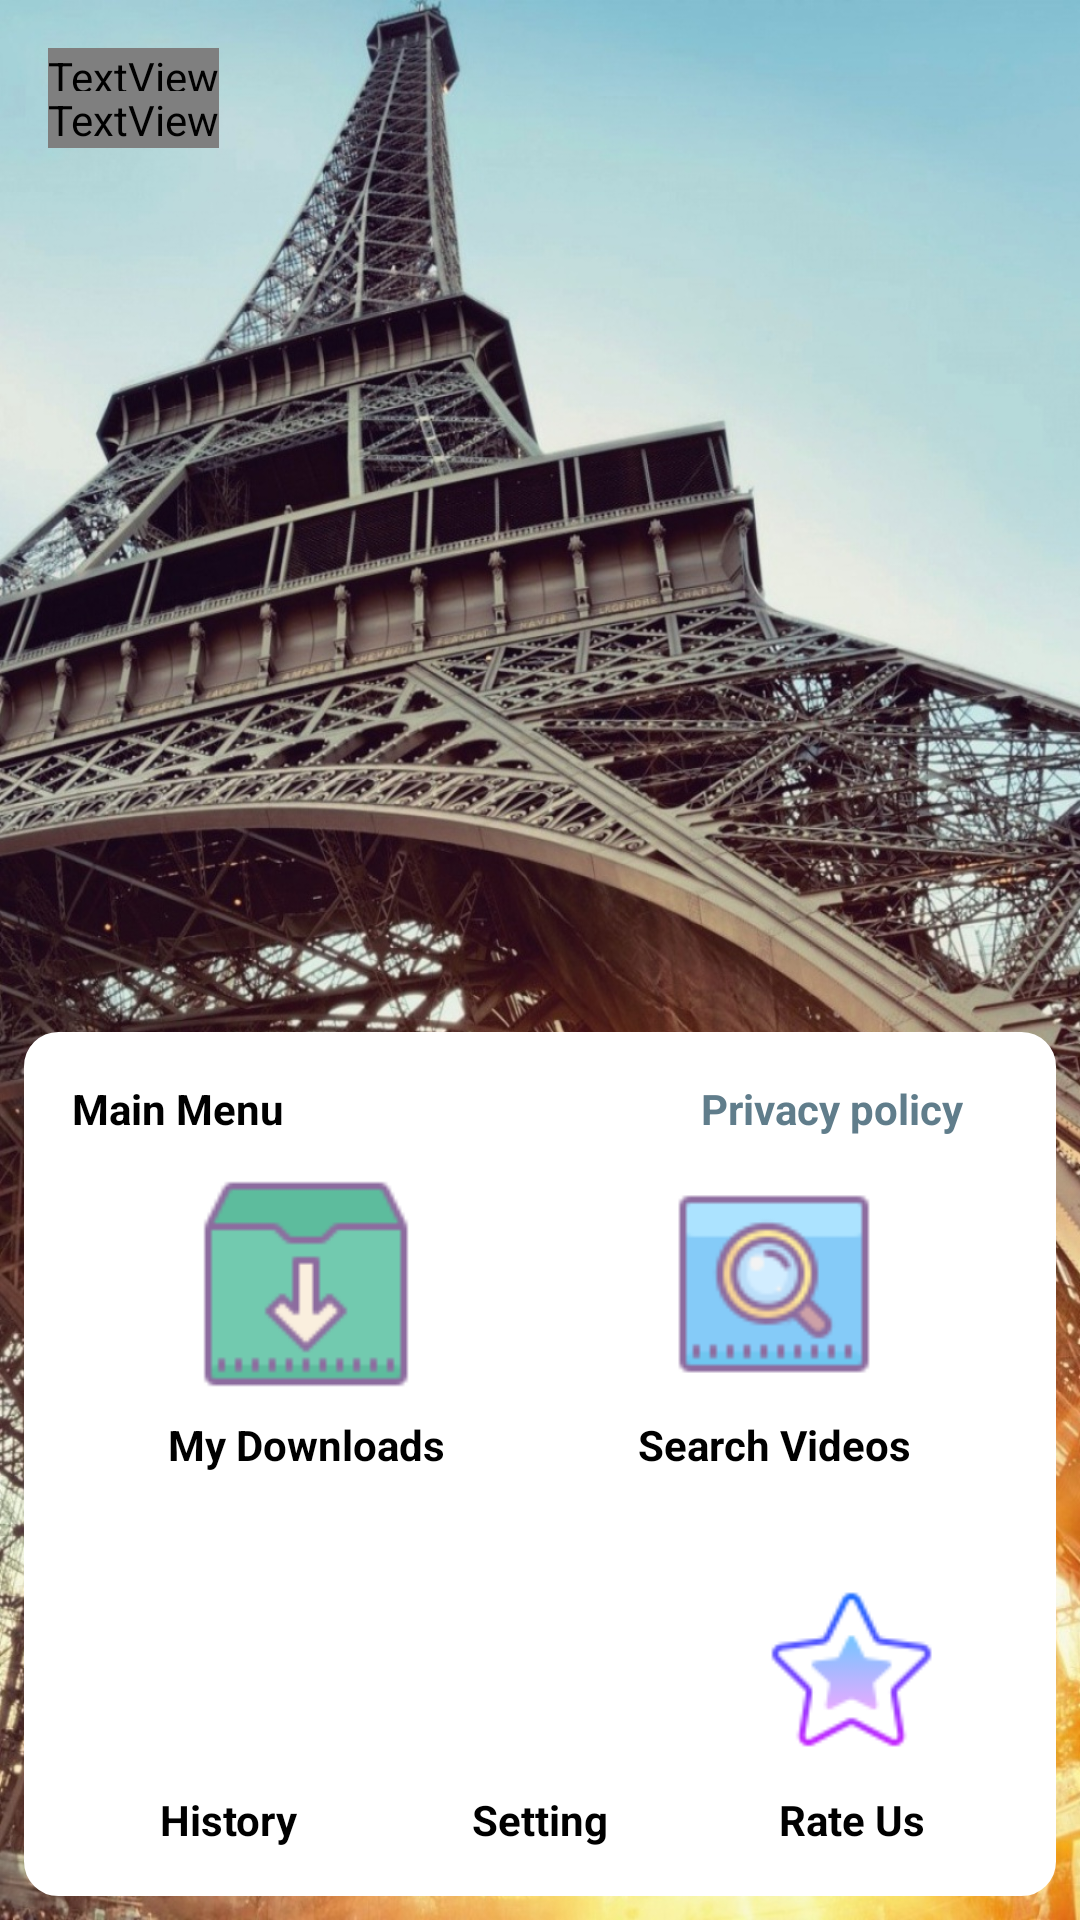

Produce the Android XML layout that renders to this screen, including the resource entries it uses.
<!-- AndroidManifest.xml: application theme OpeningTheme -->
<!-- res/layout/activity_landing.xml -->
<?xml version="1.0" encoding="utf-8"?>
<FrameLayout xmlns:android="http://schemas.android.com/apk/res/android"
    xmlns:app="http://schemas.android.com/apk/res-auto"
    xmlns:tools="http://schemas.android.com/tools"
    android:id="@+id/land"
    android:layout_width="match_parent"
    android:layout_height="match_parent"
    android:background="@drawable/backgroundimg">

    <FrameLayout
        android:id="@+id/innerFrame"
        android:layout_width="match_parent"
        android:layout_height="match_parent">

        <LinearLayout
            android:layout_width="match_parent"
            android:layout_height="wrap_content"
            android:layout_gravity="top|left"
            android:layout_margin="16dp"
            android:gravity="left"
            android:orientation="vertical">

            <TextView
                android:id="@+id/fullscreen_content"
                style="@style/md_h5"
                android:layout_width="wrap_content"
                android:layout_height="wrap_content"
                android:keepScreenOn="true"
                android:text="DownVidz"
                android:textColor="#fff"
                android:textStyle="bold" />


            <TextView
                style="@style/md_overline"
                android:layout_width="wrap_content"
                android:layout_height="wrap_content"
                android:layout_marginTop="-5dp"
                android:text="Search And Download any video"
                android:textAllCaps="true"
                android:textColor="#fff" />
        </LinearLayout>

        <LinearLayout
            android:layout_width="match_parent"
            android:layout_height="wrap_content"
            android:layout_gravity="bottom"
            android:layout_margin="8dp"

            android:background="@drawable/rounded_bg"
            android:orientation="vertical"
            android:padding="16dp">

            <RelativeLayout

                android:layout_width="match_parent"
                android:layout_height="wrap_content">

                <TextView

                    android:layout_width="match_parent"
                    android:layout_height="wrap_content"
                    android:text="Main Menu"
                    android:textColor="#000000"
                    android:textStyle="bold" />

                <TextView
                    android:paddingRight="5dp"
                    android:paddingLeft="5dp"
                    android:paddingBottom="5dp"
                    android:layout_width="wrap_content"
                    android:layout_height="wrap_content"
                    android:layout_alignParentEnd="true"
                    android:layout_alignParentRight="true"
                    android:text="Privacy policy"
                    android:onClick="privacy"
                    android:layout_marginRight="10dp"
                    android:textColor="@color/bluegray"
                    android:textStyle="bold" />

            </RelativeLayout>

            <LinearLayout
                android:layout_width="match_parent"
                android:layout_height="wrap_content"
                android:orientation="horizontal">

                <LinearLayout
                    android:layout_width="0dp"
                    android:layout_height="wrap_content"
                    android:layout_weight="1"
                    android:orientation="vertical">


                    <ImageView
                        android:id="@+id/imageViewDownload"
                        android:layout_width="72dp"
                        android:layout_height="72dp"
                        android:layout_gravity="center_horizontal"

                        android:layout_margin="8dp"
                        android:src="@drawable/downloadicon" />

                    <TextView
                        android:layout_width="match_parent"
                        android:layout_height="wrap_content"
                        android:gravity="center_horizontal"
                        android:text="My Downloads"
                        android:textColor="#000000"
                        android:textStyle="bold" />

                </LinearLayout>

                <LinearLayout
                    android:layout_width="0dp"
                    android:layout_height="wrap_content"
                    android:layout_weight="1"
                    android:orientation="vertical">


                    <ImageView
                        android:id="@+id/imageViewSearch"
                        android:layout_width="72dp"
                        android:layout_height="72dp"
                        android:layout_gravity="center_horizontal"

                        android:layout_margin="8dp"
                        android:src="@drawable/searchicon" />

                    <TextView
                        android:layout_width="match_parent"
                        android:layout_height="wrap_content"
                        android:gravity="center_horizontal"
                        android:text="Search Videos"
                        android:textColor="#000000"
                        android:textStyle="bold" />

                </LinearLayout>


            </LinearLayout>

            <LinearLayout
                android:layout_width="match_parent"
                android:layout_height="wrap_content"
                android:layout_marginTop="25dp"
                android:orientation="horizontal">

                <LinearLayout
                    android:layout_width="0dp"
                    android:layout_height="wrap_content"
                    android:layout_weight="1"
                    android:orientation="vertical">


                    <ImageView
                        android:id="@+id/historyImgvw"
                        android:layout_width="65dp"
                        android:layout_height="65dp"
                        android:layout_gravity="center_horizontal"

                        android:layout_margin="8dp"
                        android:src="@drawable/historyicon" />

                    <TextView
                        android:layout_width="match_parent"
                        android:layout_height="wrap_content"
                        android:gravity="center_horizontal"
                        android:text="History"
                        android:textColor="#000000"
                        android:textStyle="bold" />

                </LinearLayout>

                <LinearLayout
                    android:layout_width="0dp"
                    android:layout_height="wrap_content"
                    android:layout_weight="1"
                    android:orientation="vertical">


                    <ImageView
                        android:id="@+id/settingImgvw"
                        android:layout_width="65dp"
                        android:layout_height="65dp"
                        android:layout_gravity="center_horizontal"

                        android:layout_margin="8dp"
                        android:src="@drawable/settingicon" />

                    <TextView
                        android:layout_width="match_parent"
                        android:layout_height="wrap_content"
                        android:gravity="center_horizontal"
                        android:text="Setting"
                        android:textColor="#000000"
                        android:textStyle="bold" />

                </LinearLayout>

                <LinearLayout
                    android:layout_width="0dp"
                    android:layout_height="wrap_content"
                    android:layout_weight="1"
                    android:orientation="vertical">


                    <ImageView
                        android:id="@+id/rateImgvw"
                        android:layout_width="65dp"
                        android:layout_height="65dp"
                        android:layout_gravity="center_horizontal"

                        android:layout_margin="8dp"
                        android:src="@drawable/rateicon" />

                    <TextView
                        android:layout_width="match_parent"
                        android:layout_height="wrap_content"
                        android:gravity="center_horizontal"
                        android:text="Rate Us"
                        android:textColor="#000000"
                        android:textStyle="bold" />

                </LinearLayout>

            </LinearLayout>


        </LinearLayout>
    </FrameLayout>


</FrameLayout>
<!-- resources referenced by this layout -->
<resources>
  <color name="bluegray">#607D8B</color>
  <!-- drawable backgroundimg: jpg bitmap (drawable-nodpi, 535400 bytes) -->
  <!-- drawable downloadicon: png bitmap (drawable-nodpi, 1035 bytes) -->
  <!-- drawable rateicon: png bitmap (drawable-nodpi, 2340 bytes) -->
  <!-- drawable rounded_bg (drawable-nodpi) -->
  <?xml version="1.0" encoding="UTF-8"?>
  <shape xmlns:android="http://schemas.android.com/apk/res/android">
      <solid android:color="#FFFFFF"/>
      <stroke android:width="3dp" android:color="#FFFF" />
      <corners android:radius="10dp"/>
      <padding android:left="0dp" android:top="0dp" android:right="0dp" android:bottom="0dp" />
  </shape>
  <!-- drawable searchicon: png bitmap (drawable-nodpi, 2432 bytes) -->
  <style name="md_h5">
          <item name="android:fontFamily">@fonts/roboto</item>
          <item name="android:textSize">24sp</item>
          <item name="android:capitalize">sentences</item>
          <item name="android:spacing">0sp</item>
      </style>
  <style name="md_overline">
          <item name="android:fontFamily">@fonts/roboto</item>
          <item name="android:textSize">10sp</item>
          <item name="android:textAllCaps">true</item>
          <item name="android:spacing">1.5sp</item>
      </style>
  <style name="OpeningTheme" parent="Theme.AppCompat.NoActionBar">
          <item name="colorPrimary">@android:color/transparent</item>
          <item name="colorPrimaryDark">@android:color/transparent</item>
          <item name="colorAccent">@android:color/transparent</item>
  
          <item name="android:windowBackground">@color/dark_background_color</item>
      </style>
  <color name="dark_background_color">#222222</color>
</resources>
